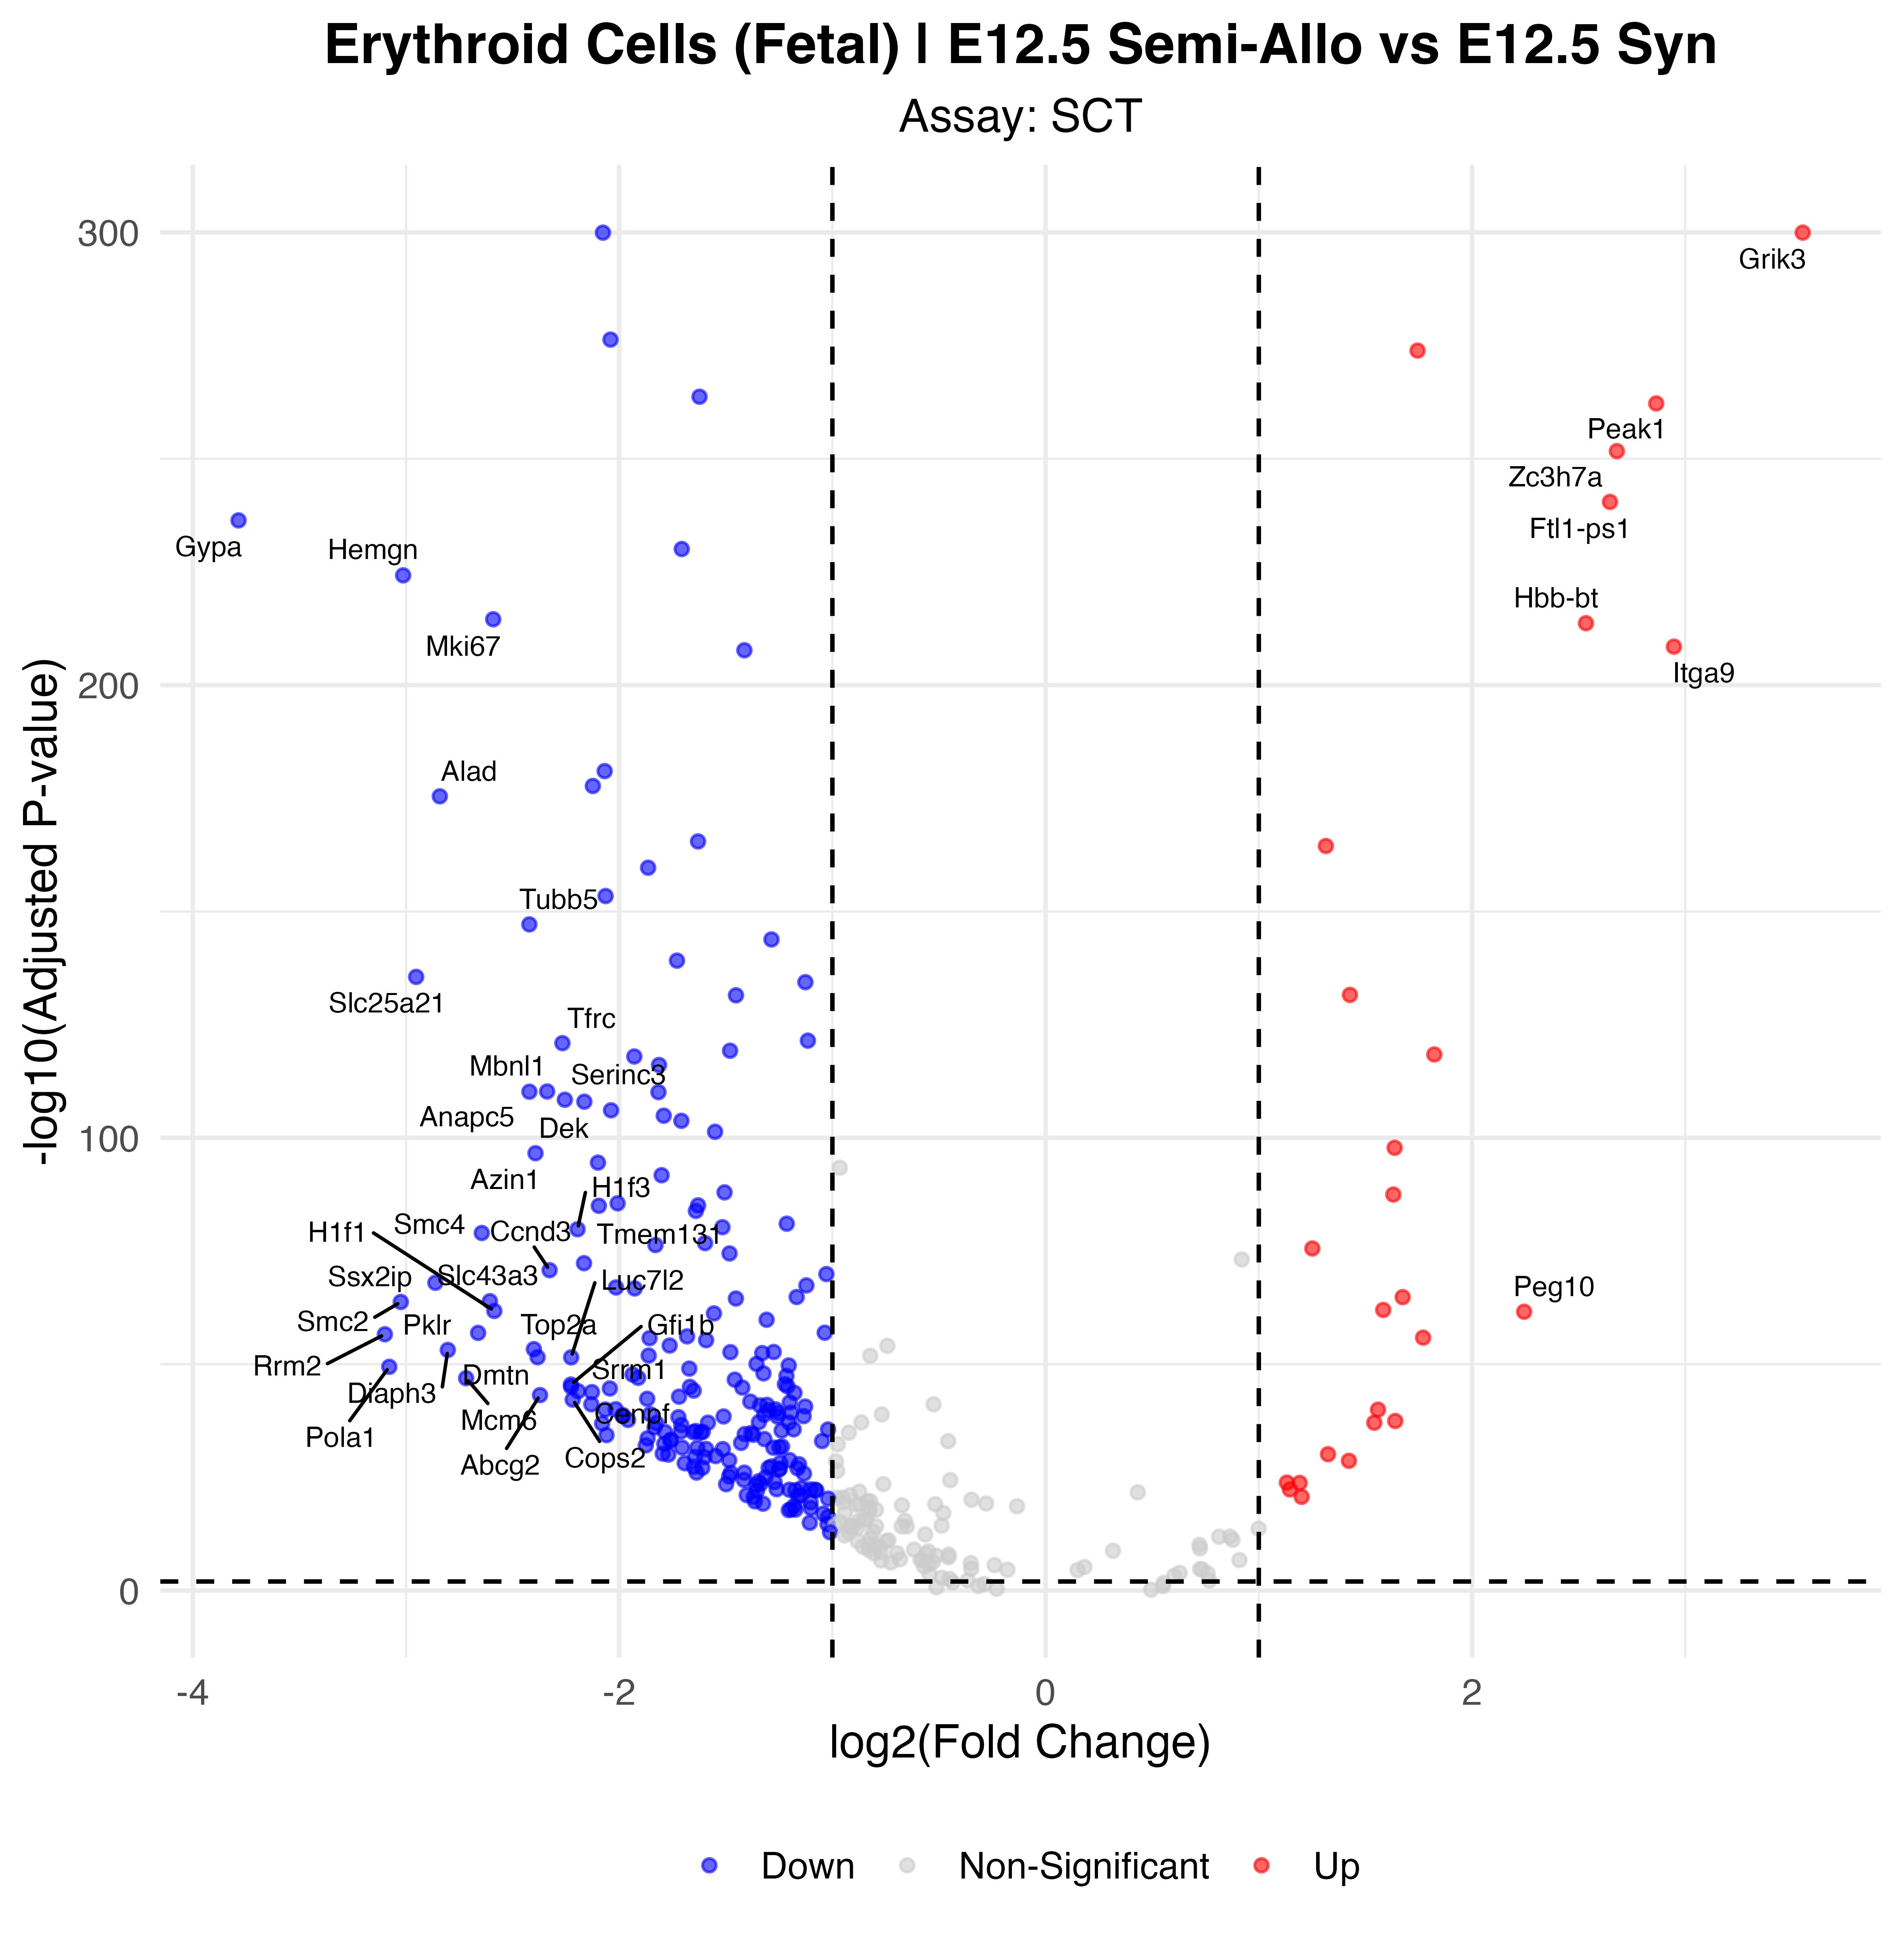

The table this chart was drawn from, first rows:
p_val, avg_log2FC, pct.1, pct.2, p_val_adj, gene, p_val_adj_plot, Significance
0, 3.551, 0.708, 0.117, 0, Grik3, 1.12374281103978e-300, Up
6.39507632050863e-305, -2.076, 0.717, 0.993, 1.12374281103978e-300, Car2, 1.12374281103978e-300, Down
2.727892111731e-281, -2.041, 0.654, 0.992, 4.79345201873371e-277, Pabpc1, 4.79345201873371e-277, Down
7.26260450392844e-279, 1.745, 0.993, 0.946, 1.2761848634303e-274, Tpt1, 1.2761848634303e-274, Up
1.12537268409719e-268, -1.623, 0.815, 0.996, 1.97750488049558e-264, Eef1a1, 1.97750488049558e-264, Down
3.41354735481239e-267, 2.864, 0.964, 0.958, 5.99828541187633e-263, Peak1, 5.99828541187633e-263, Up
1.16251231571756e-256, 2.679, 0.966, 0.991, 2.0427666411789e-252, Zc3h7a, 2.0427666411789e-252, Up
1.91305618974633e-245, 2.647, 0.867, 0.391, 3.36162233662225e-241, Ftl1-ps1, 3.36162233662225e-241, Up
2.31973000924243e-241, -3.785, 0.104, 0.823, 4.07622957224079e-237, Gypa, 4.07622957224079e-237, Down
4.91279594083336e-235, -1.706, 0.666, 0.986, 8.63276502723238e-231, Slc4a1, 8.63276502723238e-231, Down
3.21187162271868e-229, -3.013, 0.255, 0.867, 5.64390081544126e-225, Hemgn, 5.64390081544126e-225, Down
1.63289448629462e-219, -2.591, 0.52, 0.919, 2.86932219131691e-215, Mki67, 2.86932219131691e-215, Down
1.20561938016018e-218, 2.534, 0.867, 0.415, 2.11851437481747e-214, Hbb-bt, 2.11851437481747e-214, Up
1.80148391670503e-213, 2.947, 0.855, 0.479, 3.16556753843408e-209, Itga9, 3.16556753843408e-209, Up
1.14413071130547e-212, -1.413, 0.821, 0.988, 2.01046648590598e-208, Slc25a37, 2.01046648590598e-208, Down
5.59780474254837e-186, -2.068, 0.349, 0.883, 9.836462493606e-182, Cpox, 9.836462493606e-182, Down
1.08489683771999e-182, -2.123, 0.343, 0.865, 1.90638072324157e-178, Slc39a8, 1.90638072324157e-178, Down
2.06441539519188e-180, -2.841, 0.159, 0.767, 3.62759073243118e-176, Alad, 3.62759073243118e-176, Down
1.92303453076908e-170, -1.63, 0.531, 0.927, 3.37915627746743e-166, Spta1, 3.37915627746743e-166, Down
1.96367722577459e-169, 1.315, 0.979, 0.967, 3.45057362113111e-165, Cntnap5b, 3.45057362113111e-165, Up
1.21934068938511e-164, -1.864, 0.435, 0.888, 2.14262545938751e-160, Sptb, 2.14262545938751e-160, Down
2.20764587327581e-158, -2.064, 0.304, 0.813, 3.87927532852025e-154, Tspan33, 3.87927532852025e-154, Down
4.03290228535267e-152, -2.421, 0.289, 0.777, 7.08661589582171e-148, Tubb5, 7.08661589582171e-148, Down
8.66171018311581e-149, -1.286, 0.663, 0.956, 1.52203571337711e-144, Fech, 1.52203571337711e-144, Down
4.06135286704133e-144, -1.729, 0.455, 0.863, 7.13660925796503e-140, Anp32b, 7.13660925796503e-140, Down
1.60848981854907e-140, -2.952, 0.125, 0.665, 2.82643830915442e-136, Slc25a21, 2.82643830915442e-136, Down
2.33736438311733e-139, -1.127, 0.775, 0.989, 4.10721669401377e-135, Nudt4, 4.10721669401377e-135, Down
1.53782306928296e-136, 1.427, 0.987, 0.895, 2.70226269734402e-132, Hbb-bs, 2.70226269734402e-132, Up
1.857963403885e-136, -1.452, 0.519, 0.9, 3.26481329330672e-132, H3f3a, 3.26481329330672e-132, Down
1.93755894266631e-126, -1.115, 0.72, 0.964, 3.40467857405323e-122, Ucp2, 3.40467857405323e-122, Down
6.97421567451951e-126, -2.266, 0.219, 0.707, 1.22550917832657e-121, Tfrc, 1.22550917832657e-121, Down
3.29817522218869e-124, -1.48, 0.465, 0.856, 5.79555350042997e-120, Naca, 5.79555350042997e-120, Down
2.18377227358092e-123, 1.823, 0.738, 0.356, 3.83732463913639e-119, Sqstm1, 3.83732463913639e-119, Up
6.12983908393232e-123, -1.929, 0.261, 0.744, 1.07713532382859e-118, Serbp1, 1.07713532382859e-118, Down
4.70119839777619e-121, -1.813, 0.291, 0.761, 8.26094582457232e-117, Eif4g2, 8.26094582457232e-117, Down
3.29809928509177e-115, -2.338, 0.182, 0.656, 5.79542006376326e-111, Mbnl1, 5.79542006376326e-111, Down
3.67478968535164e-115, -2.421, 0.152, 0.636, 6.4573404350999e-111, Anapc5, 6.4573404350999e-111, Down
4.58627306794849e-115, -1.816, 0.31, 0.757, 8.05899903499909e-111, Hmgb1, 8.05899903499909e-111, Down
2.19956972636556e-113, -2.255, 0.188, 0.662, 3.86508392316956e-109, Dek, 3.86508392316956e-109, Down
5.95522279627828e-113, -2.163, 0.186, 0.662, 1.04645174976202e-108, Serinc3, 1.04645174976202e-108, Down
4.76610218422777e-111, -2.038, 0.207, 0.676, 8.37499475812503e-107, Tmem14c, 8.37499475812503e-107, Down
7.3107257116917e-110, -1.791, 0.286, 0.729, 1.28464072205847e-105, Ank1, 1.28464072205847e-105, Down
9.97971206507832e-109, -1.708, 0.313, 0.754, 1.75363500407556e-104, Ncoa4, 1.75363500407556e-104, Down
2.58903235218026e-106, -1.55, 0.441, 0.814, 4.54944764925116e-102, Tubb4b, 4.54944764925116e-102, Down
9.00663076027758e-103, 1.637, 0.782, 0.491, 1.58264515719598e-98, Camk1d, 1.58264515719598e-98, Up
1.42063296032242e-101, -2.392, 0.127, 0.581, 2.49633623787856e-97, Azin1, 2.49633623787856e-97, Down
1.72312579148987e-99, -2.1, 0.191, 0.629, 3.027876640806e-95, Eif5, 3.027876640806e-95, Down
1.03953749548527e-96, -1.801, 0.259, 0.683, 1.82667528706671e-92, Wdr26, 1.82667528706671e-92, Down
6.37852579810214e-93, -1.506, 0.358, 0.748, 1.12083455324251e-88, Eif3a, 1.12083455324251e-88, Down
1.92321837038312e-92, 1.631, 0.694, 0.376, 3.37947932043722e-88, Mkrn1, 3.37947932043722e-88, Up
1.66015482866514e-90, -2.007, 0.215, 0.632, 2.91722406493039e-86, Reln, 2.91722406493039e-86, Down
4.68232375498824e-90, -1.63, 0.286, 0.693, 8.22777930226533e-86, Bmp2k, 8.22777930226533e-86, Down
5.86278174141029e-90, -2.095, 0.164, 0.583, 1.03020800760062e-85, Klf1, 1.03020800760062e-85, Down
7.89428030992251e-89, -1.64, 0.253, 0.67, 1.38718293605958e-84, Hmbs, 1.38718293605958e-84, Down
5.26639202784467e-86, -1.214, 0.437, 0.809, 9.25410407132866e-82, Gclm, 9.25410407132866e-82, Down
3.14322999623254e-85, -1.516, 0.429, 0.781, 5.52328374937981e-81, H1f4, 5.52328374937981e-81, Down
8.78627829744452e-85, -2.195, 0.252, 0.641, 1.54392482242695e-80, H1f3, 1.54392482242695e-80, Down
5.9585544140667e-84, -2.644, 0.101, 0.506, 1.0470371816398e-79, Smc4, 1.0470371816398e-79, Down
1.03969986072137e-81, -1.597, 0.271, 0.663, 1.82696059525959e-77, Epb42, 1.82696059525959e-77, Down
2.71935924306479e-81, -1.83, 0.207, 0.607, 4.77845806191345e-77, Hipk2, 4.77845806191345e-77, Down
... 180 more rows
